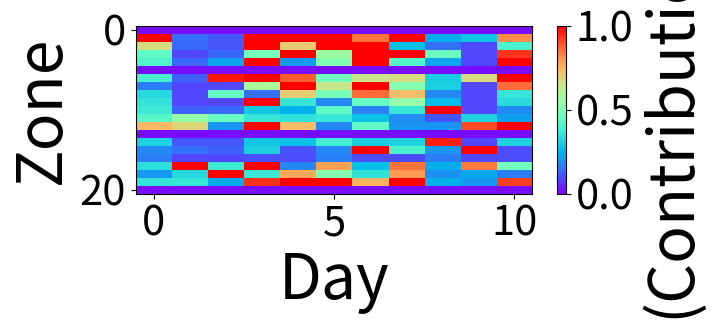

The matplotlib source for this figure:
# -*- coding: utf-8 -*-
"""
Created on Mon Jan 11 21:08:05 2016
heat map
[redacted]
"""
#!/usr/bin/python

import numpy as NP
from matplotlib import pyplot as PLT
from matplotlib import cm as CM
from matplotlib import axes
import random

graph = 12
xfontsize = 60
yfontsize = 60
xlabelsize = 70
ylabelsize = 70

if graph == 2: 
    A = [
        [ 4.886152207 , 0.09112904 , 34.13062004294 , 0.73508677628 , 33.9041139311 , 0.6739927033 , 10.1955819828 , 12.4610596581 , 2.48998745035 , 6.11990123017 , 4.11601138559 , 10.85974908 ],
        [ 30.0303910216 , 43.9760615589 , 20.9160197496 , 33.0402240188 , 18.6481122604 , 4.54066925472 , 32.2753393539 , 41.1437109732 , 28.0045905186 , 3.01728566776 , 16.8043971567 , 2.56180174949 ],
        [ 1.8188713117 , 42.210959388 , 6.10083663941 , 35.652983153 , 49.76559751 , 0.79115838619 , 30.553505580 , 38.1642232001 , 12.1054787654 , 18.7844981762 , 49.6694186837 , 28.689049451 ],
        [ 6.5357487699 , 2.3633429289 , 26.1008366394 , 4.7987968656 , 59.239584457 , 67.3728199283 , 31.893746729 , 63.1218625685 , 65.7646317593 , 42.9256509313 , 35.6681690613 , 15.5975893301 ],
        [ 0.6275810754 , 0.7929827891 , 0.16296994952 , 51.050709102 , 1.258417616 , 71.2584176168 , 39.031585309 , 64.2449569421 , 30.5925591083 , 51.9539740509 , 30.337108419971 ,20.761583652042 ],
        [ 0.182260554612 , 0.682380753449 , 0.550748979655 , 1.25841761685 , 1.25841761685 , 81.25841761685 , 89.2682594696 , 69.2682594696 , 69.4406841966 , 0.997600891331 , 0.111958094825 , 20.389518584336 ],
        [ 0.18485097583 , 0.264808878937 , 0.181168689435 , 1.25841761685 , 1.25841761685 , 89.2682594696 , 59.4739632216 , 39.4847583057 , 0.997600891331 , 0.997600891331 , 0.997600891331 , 0.238444021441 ],
        [ 0.17902145708 , 0.916915405474 , 0.908301897621 , 2.9454917257 , 65.722097677 , 79.2682594696 , 6.5667568308 , 61.5463574835 , 62.9125507968 , 46.2552274864 , 40.00539518951033 , 2.9092630839 ],
        [ 0.420905051272 , 0.0841778214976 , 5.722097677 , 5.2318984729 , 68.1387884211 , 64.4315273285 , 53.0210293273 , 44.0935253468 , 0.4869551176 , 0.6338441122 , 0.361848326776 , 38.1541978839 ],
        [ 0.776575393016 , 0.384508050015 , 0.807172909939 , 0.6387168173 , 9.3612279153 , 8.0935749317 , 5.9458928381 , 55.8045130834 , 3.6937191954 , 0.5932510732 , 3.2416707429 , 0.5220218088 ],
        [ 0.942790853963 , 1.25841761685 , 1.25841761685 , 2.4610596581 , 3.408831197 , 1.3678685125 , 19.7024209124 , 40.8655378814 , 2.7865225418 , 1.5930806656 , 0.0458421872 , 2.9092630839 ],
        [ 0.237984952357 , 0.549034066752 , 0.701942878152 , 0.810009653914 , 8.87126300045 , 41.3537251518 , 26.4223329674 , 1.25841761685 , 5.4358069067 , 1.4228268659 , 0.705556674 , 0.1541978839 ],
    ]
    for i in range(len(A)):
        for j in range(len(A[i])):
            if A[i][j] > 20:
                A[i][j] += random.uniform(0,20)
    A = NP.array(A)       
    PLT.rcParams['xtick.labelsize'] = xfontsize
    PLT.rcParams['ytick.labelsize'] = yfontsize
    PLT.rcParams['axes.labelsize'] = xlabelsize
    # 设定一个图像，背景为白色。
    fig = PLT.figure(facecolor='w')
    
    #注意位置坐标，数字表示的是坐标的比例
    
    ax1 = fig.add_subplot(1,1,1)#,position=[0.1,0.15,0.9,0.8]
    
    #注意标记旋转的角度
    #ax1.set_xticklabels(['1','2','3','4','5','6'], range(6) )
    
    # select the color map
    #可以有多种选择，这里我最终选择的是spectral，那个1000是热度标尺被分隔成多少块，数字越多，颜色区分越细致。
    #cmap = CM.get_cmap('RdYlBu_r', 1000)
    cmap = CM.get_cmap('rainbow', 1000)
    #cmap = CM.get_cmap('spectral', 1000)
    
    # map the colors/shades to your data
    
    #那个vmin和vmax是数据矩阵中的最大和最小值。这个范围要与数据的范围相协调。
    
    #那个aspect参数，对确定图形在整个图中的位置和大小有关系。上面的add_subplot中的position参数的数值要想有作用，这里的这个参数一定要选auto。
    map = ax1.imshow(A,  cmap=cmap,aspect='auto', vmin=0,vmax=100)#interpolation="nearest",
    
    #shrink是标尺缩小的比例
    cb = PLT.colorbar(mappable=map, cax=None, ax=None,shrink=1)
    cb.set_label('(Correlation)')
    
    #PLT.xlabel('Day')
    #PLT.ylabel('Zone')
    
    # plot it
    PLT.show()
elif graph == 12:
    A = NP.array([
    [ 67,  62,  62,  63,  63,  64,  63,  63,  67,  62,  63.],
    [ 0.72587548,  7.00126584,  8.82087102,  0.21083533,  0.82592793,  0.60874588,  1.17813145,  0.67454572, 4.2351016,   3.55232206,  1.22902051],
    [  1.49605739,   7.34871002,   9.0231552,    0.08700412,   1.41182152,   0.4598191, 0.1447843,3.70226498,   6.72622031,  11,  2.49885935],
    [  2.27682915,  11,           7.34902066,   2.08888801,   0.83785367,   1.80160852,   0.91097824,   0.17888527,   2.17441677,  11, 1.07115995],
    [  2.46063508,   7.30527671,   4.50397287,   0.31677998,   4.84715419,   1.97564677,   0.4396841,    2.40239575,   4.44897571,  11,           0.97403097],
    [ 67,  62,  62.,  63.,  63.,  64.,  63.,  63.,  67.,  62,  63],
    [ 2.54002216,  7.98706641,  1.02991828,  1.00300841,  1.1355959,   2.14294932,  1.55279219,  1.49941465,  3.35626352,  1.48425593,  0.61410459],
    [  6.,          11.,          11.,           1.70996384,   0.71936346,   1.56209125,   0.60924335,   1.95206977,   3.28395794,  11.,           1.16313659],
    [  3.07524645,  11.,           2.24165346,   7.00782592,   1.42166541,   2.07058535,   1.16058695,   1.37363142,   5.5262401,   11.,           2.8060768 ],
    [  2.82581864,  10.97763495,  10.94680016,   0.27599524,   2.78245679,   5.5750261,    2.22801019,   1.85592031,   3.76937565,  11.,           3.04540892],
    [  2.7106877,    7.9808272,    7.37288444,   3.47081454,   4.03573704,   2.2804476,    5.87536827,   2.77708807,   0.52178295,  11.,           5.42714699],
    [ 2.39095465,  1.86355257,  2.21259964,  2.77043841,  2.91934986,  2.76889847,  3.62421956,  5.35745116,  9.21732869,  3.23847356,  4.58768796],
    [ 1.34508155,  1.46555803,  4.92340766,  0.17854144,  1.356951,    5.54150061,  2.28382692,  5.00123298,  5.0374615,   1.10242618,  0.11897865],
    #[  6.,  11.,  11.,  10.,  10.,   9.,  10.,  10.,   6.,  11.,  10.],
    [ 67. , 62.,  62.,  63.,  63.,  64.,  63.,  63., 67.,  62.,  63.],
    #[  6.   ,       11.,          11.,           8.05863171,   8.55264156,   7.1984929,    8.25758789,   5.70767053,   6.,          11.,           8.27295946],
    #[  6.,  11.,  11.,  10.,  10.,   9.,  10.,  10.,   6.,  11.,  10.],
    [  3.22557235,   9.07865961,   9.07072195,   3.50921517,   3.66272553,   2.60960066 ,  3.33432431,   3.19620531,   1.03983997,  11.,           3.2558489 ],
    [  5.52136787,   6.74696799,   8.03480631 ,  3.27126737,   9.52483505,   5.59169488 ,  0.1683998,    2.51220356,   5.02042134,   0.94113379,  10.        ],
    #[ 2.37161761,  0.03200372,  1.21009108,  0.50187535,  0.69858007,  6.66949107,  1.63407907,  0.76996492,  5.16459855,  0.06112397,  0.5364499, ],
    [  6.,          11.,          11.,          10.,          10.,           5.94798176,  10. ,         10.,           6.,          11.,          10.,        ],
    [ 2.97534457,  0.07964719,  2.68980802,  0.34792059,  5.56587517,  1.27807891,  3.69520382,  1.17652955,  4.15449428,  1.18776766,  2.10116617],
    [ 4.78170828,  3.09003222,  0.76202895,  2.74409836,  1.30025564,  1.95216358,  2.88138772,  1.25835777,  5.11982539,  4.3699036 ,  5.99799638],
    [ 2.83643125,  2.79313116,  4.26610351,  1.06816783,  0.58328791,  0.81153398,  1.33289567,  0.54540837,  4.06838802,  4.90960881,  1.08546212],
    [ 67.  ,62.,  62.,  63.,  63.,  64.,  63.,  63.,  67.,  62.,  63.],
    ])
    A = 1.0 / A
#    A = NP.array([
#    [ 33.55599858,  18.69385853,  34.75038293,  24.28170215,   9.90488184],
#    [ 21.18371761,  15.58803803,  10.23890917,  32.79539847,   3.33964075],
#    [ 39.57897307,  32.54815666,  11.57259118,  14.14964523,  26.28465969],
#    [  7.67130677,  28.93191491,   7.08046565,  41.73502757,  49.05285761],
#    [ 47.27067454,  49.41590634,  23.48479416,  12.31035488,  38.15725413]
#    ])
    
    from matplotlib import pyplot as PLT
    from matplotlib import cm as CM
    from matplotlib import axes 
    
    PLT.rcParams['xtick.labelsize'] = 30
    PLT.rcParams['ytick.labelsize'] = 30
    PLT.rcParams['axes.labelsize'] = 45
    # 设定一个图像，背景为白色。
    fig = PLT.figure(facecolor='w')
    
    #注意位置坐标，数字表示的是坐标的比例
    
    ax1 = fig.add_subplot(2,1,1)#,position=[0.1,0.15,0.9,0.8]
    
    #注意标记旋转的角度
    #ax1.set_xticklabels(['1','2','3','4','5','6'], range(6) )
    
    # select the color map
    #可以有多种选择，这里我最终选择的是spectral，那个1000是热度标尺被分隔成多少块，数字越多，颜色区分越细致。
    #cmap = CM.get_cmap('RdYlBu_r', 1000)
    cmap = CM.get_cmap('rainbow', 1000)
    #cmap = CM.get_cmap('spectral', 1000)
    
    # map the colors/shades to your data
    
    #那个vmin和vmax是数据矩阵中的最大和最小值。这个范围要与数据的范围相协调。
    
    #那个aspect参数，对确定图形在整个图中的位置和大小有关系。上面的add_subplot中的position参数的数值要想有作用，这里的这个参数一定要选auto。
    map = ax1.imshow(A,  cmap=cmap,aspect='auto', vmin=0,vmax=1)#interpolation="nearest",
    
    #shrink是标尺缩小的比例
    cb = PLT.colorbar(mappable=map, cax=None, ax=None,shrink=1)
    cb.set_label('(Contribution)')
    
    PLT.xlabel('Day')
    PLT.ylabel('Zone')
    
    # plot it
    PLT.show()
